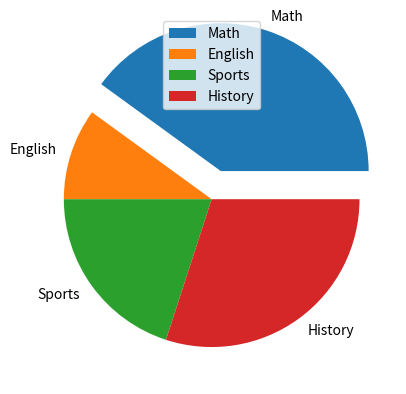

Python code for this plot:
import matplotlib.pyplot as plt
x = [80, 20, 40, 60]
mylabels = ["Math","English","Sports","History"]
myexplode = [0.2, 0, 0, 0]
plt.pie(x, labels = mylabels, explode = myexplode)
plt.legend()
plt.show()